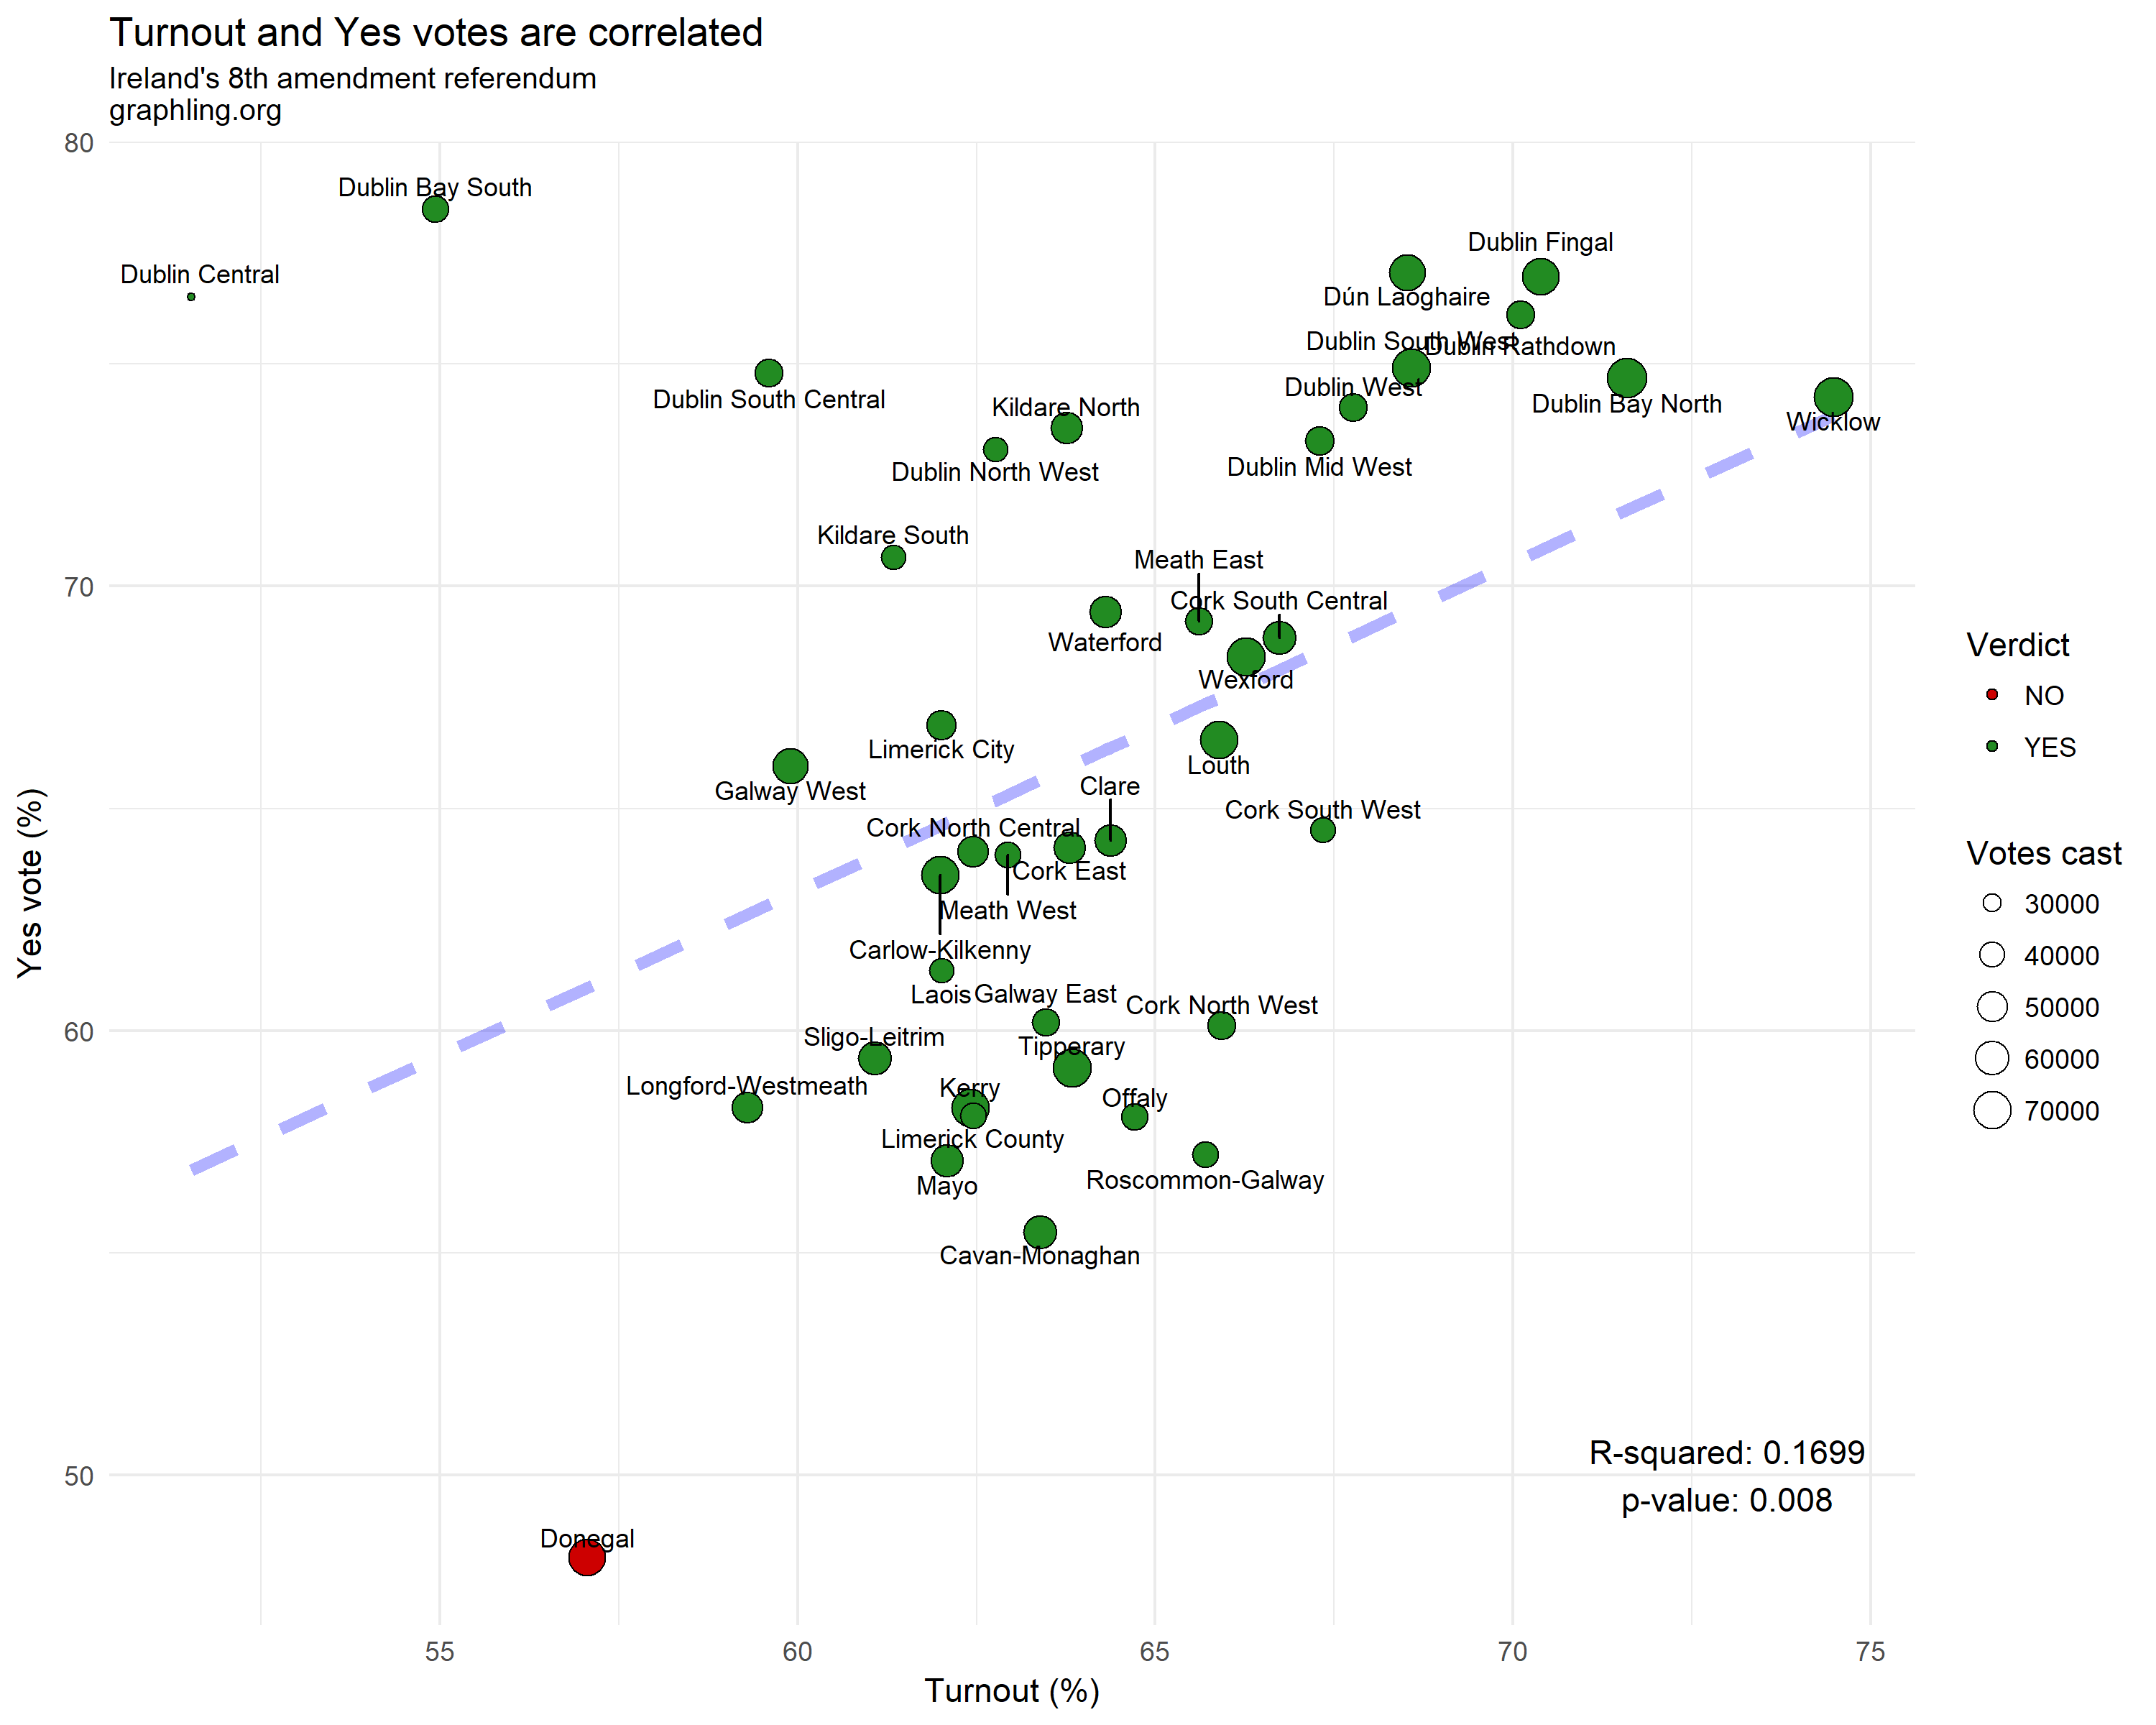

This chart was generated by the following R code:
library(dplyr)
library(ggplot2)
library(ggrepel)

refres <- read.csv("full_res_ref8.csv")


tylm<-lm(formula=percYes~percTurnout, data=refres, weights=refres$Electorate)

summary(tylm)

refres$lmpred <- predict(tylm)
pval <- round(summary(tylm)$coefficients[2,4], digits=3)
rsq <- round(summary(tylm)$r.squared, digits=4)


(p= ggplot(refres, aes(x=percTurnout, y=percYes, label=Constituency, fill=Verdict))+
    geom_line(aes(y=lmpred), colour="blue",size=2, alpha=0.3, linetype=2)+
    geom_point(aes(size=Total_poll), shape=21)+
    geom_text_repel(direction='y', size=3)+
    scale_size_continuous(name="Votes cast")+
    theme_minimal()+
    xlab("Turnout (%)")+
    ylab("Yes vote (%)")+
    scale_fill_manual(values=c("red3", "forest green"))+ 
    ggtitle("Turnout and Yes votes are correlated", subtitle="Ireland's 8th amendment referendum \ngraphling.org")+
    annotate("text", x=73, y=50, label=paste0("R-squared: ",   rsq, 
                                              "\np-value: ", pval) ))



ggsave("turnoutvsvote.png", plot=p, device="png", height=8, width=10,dpi=300)
